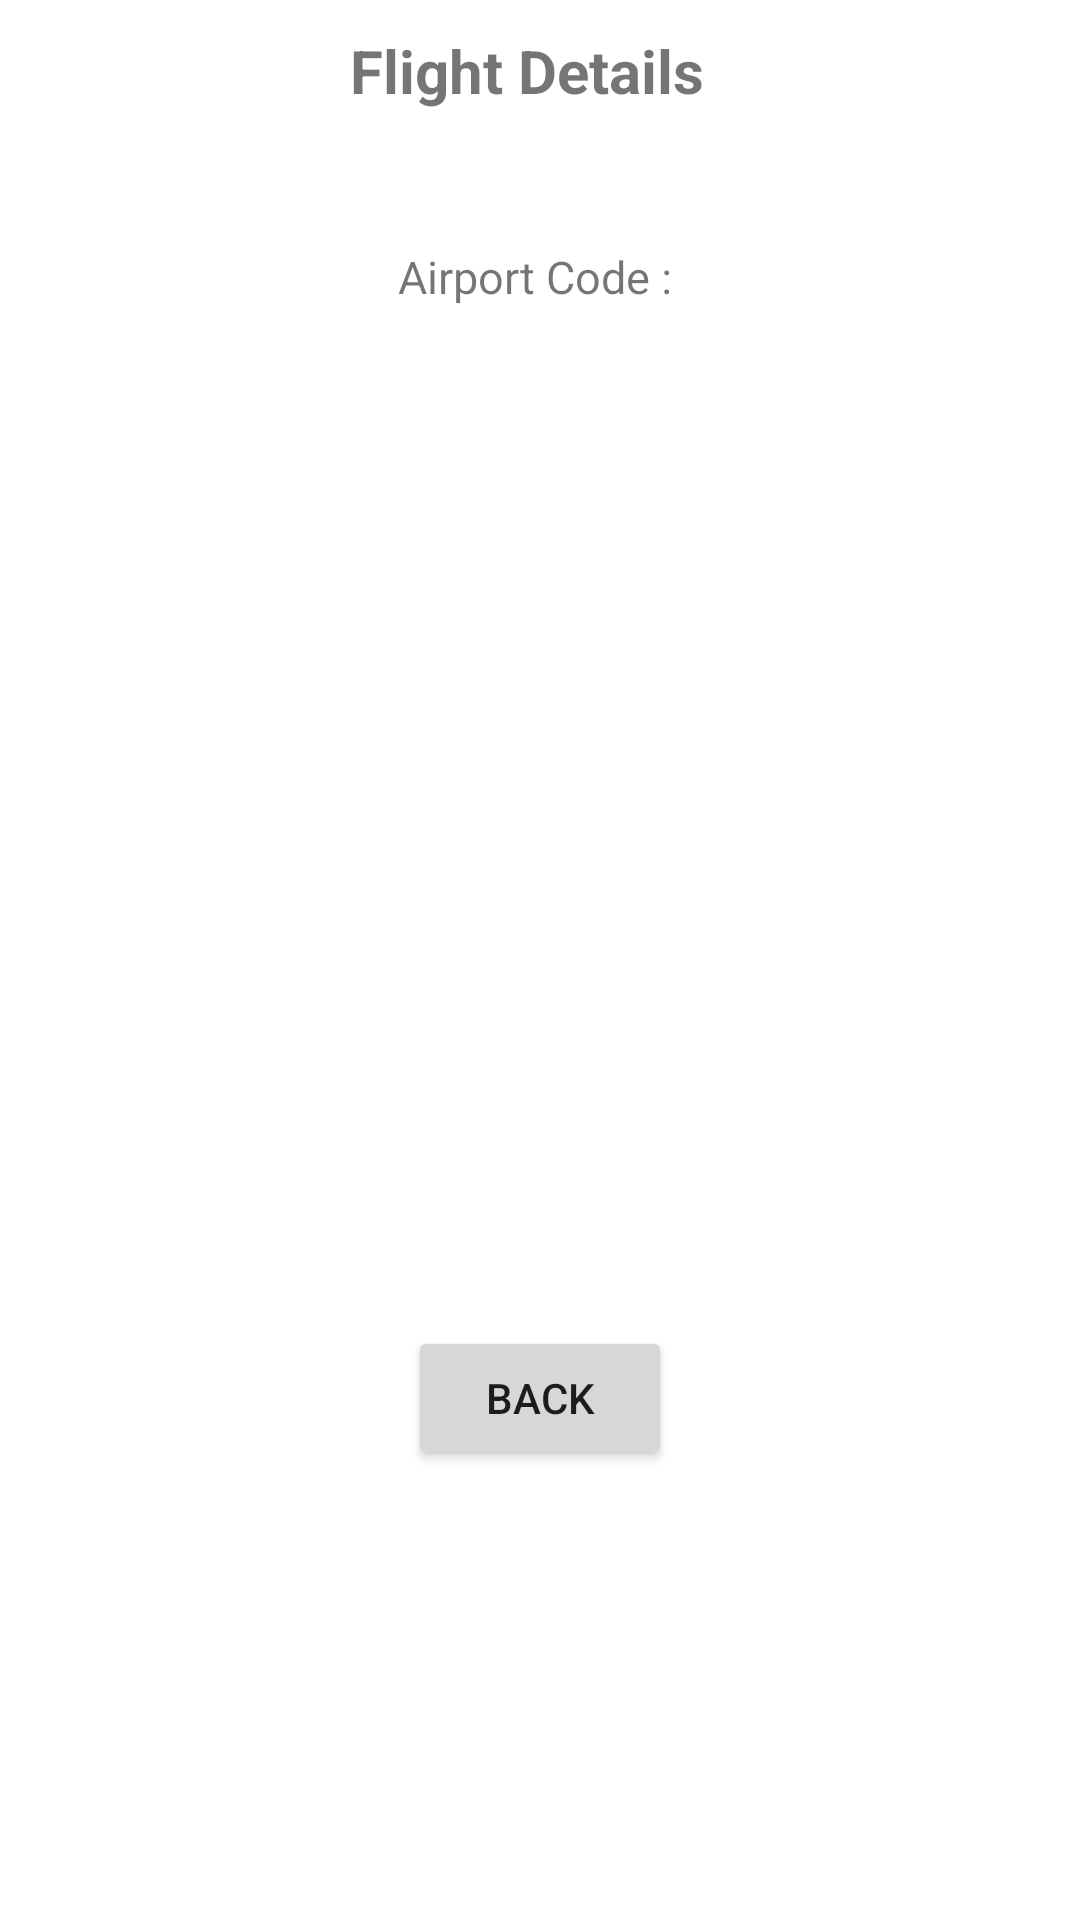

Reconstruct the res/layout file that produces this screen, plus the resources it refers to.
<!-- AndroidManifest.xml: application theme Theme.Qantas -->
<!-- res/layout/activity_flight_details.xml -->
<?xml version="1.0" encoding="utf-8"?>
<androidx.constraintlayout.widget.ConstraintLayout xmlns:android="http://schemas.android.com/apk/res/android"
    xmlns:app="http://schemas.android.com/apk/res-auto"
    xmlns:tools="http://schemas.android.com/tools"
    android:layout_width="match_parent"
    android:layout_height="match_parent"
    tools:context=".flights.FlightDetails">


    <TextView
        android:id="@+id/textView2"
        android:layout_width="127dp"
        android:layout_height="37dp"
        android:layout_marginTop="10dp"
        android:text="Flight Details"
        android:textSize="20dp"
        android:textStyle="bold"
        app:layout_constraintEnd_toEndOf="parent"
        app:layout_constraintStart_toStartOf="parent"
        app:layout_constraintTop_toTopOf="parent" />


    <TextView
        android:id="@+id/textViewAct2"
        android:layout_width="wrap_content"
        android:layout_height="wrap_content"
        android:layout_gravity="center_horizontal"
        android:layout_marginTop="35dp"
        android:text="Airport Code : "

        android:textAlignment="center"
        android:textSize="15dp"
        app:layout_constraintEnd_toEndOf="parent"
        app:layout_constraintStart_toStartOf="parent"
        app:layout_constraintTop_toBottomOf="@+id/textView2" />

    <Button
        android:id="@+id/backBtn"
        android:layout_width="wrap_content"
        android:layout_height="wrap_content"
        android:text="BACK"
        android:layout_marginBottom="150dp"
        app:layout_constraintBottom_toBottomOf="parent"
        app:layout_constraintEnd_toEndOf="parent"
        app:layout_constraintStart_toStartOf="parent" />


</androidx.constraintlayout.widget.ConstraintLayout>
<!-- resources referenced by this layout -->
<resources>
  <style name="Theme.Qantas" parent="Theme.MaterialComponents.DayNight.DarkActionBar">
          
          <item name="colorPrimary">@color/purple_500</item>
          <item name="colorPrimaryVariant">@color/purple_700</item>
          <item name="colorOnPrimary">@color/white</item>
          
          <item name="colorSecondary">@color/teal_200</item>
          <item name="colorSecondaryVariant">@color/teal_700</item>
          <item name="colorOnSecondary">@color/black</item>
          
          <item name="android:statusBarColor" tools:targetApi="l">?attr/colorPrimaryVariant</item>
          
      </style>
  <!-- not gathered from this repository: default colours our renderer supplied (Android Studio template values) -->
  <color name="purple_500">#FF6200EE</color>
  <color name="purple_700">#FF3700B3</color>
  <color name="teal_200">#FF03DAC5</color>
  <color name="teal_700">#FF018786</color>
  <color name="black">#FF000000</color>
  <color name="white">#FFFFFFFF</color>
</resources>
